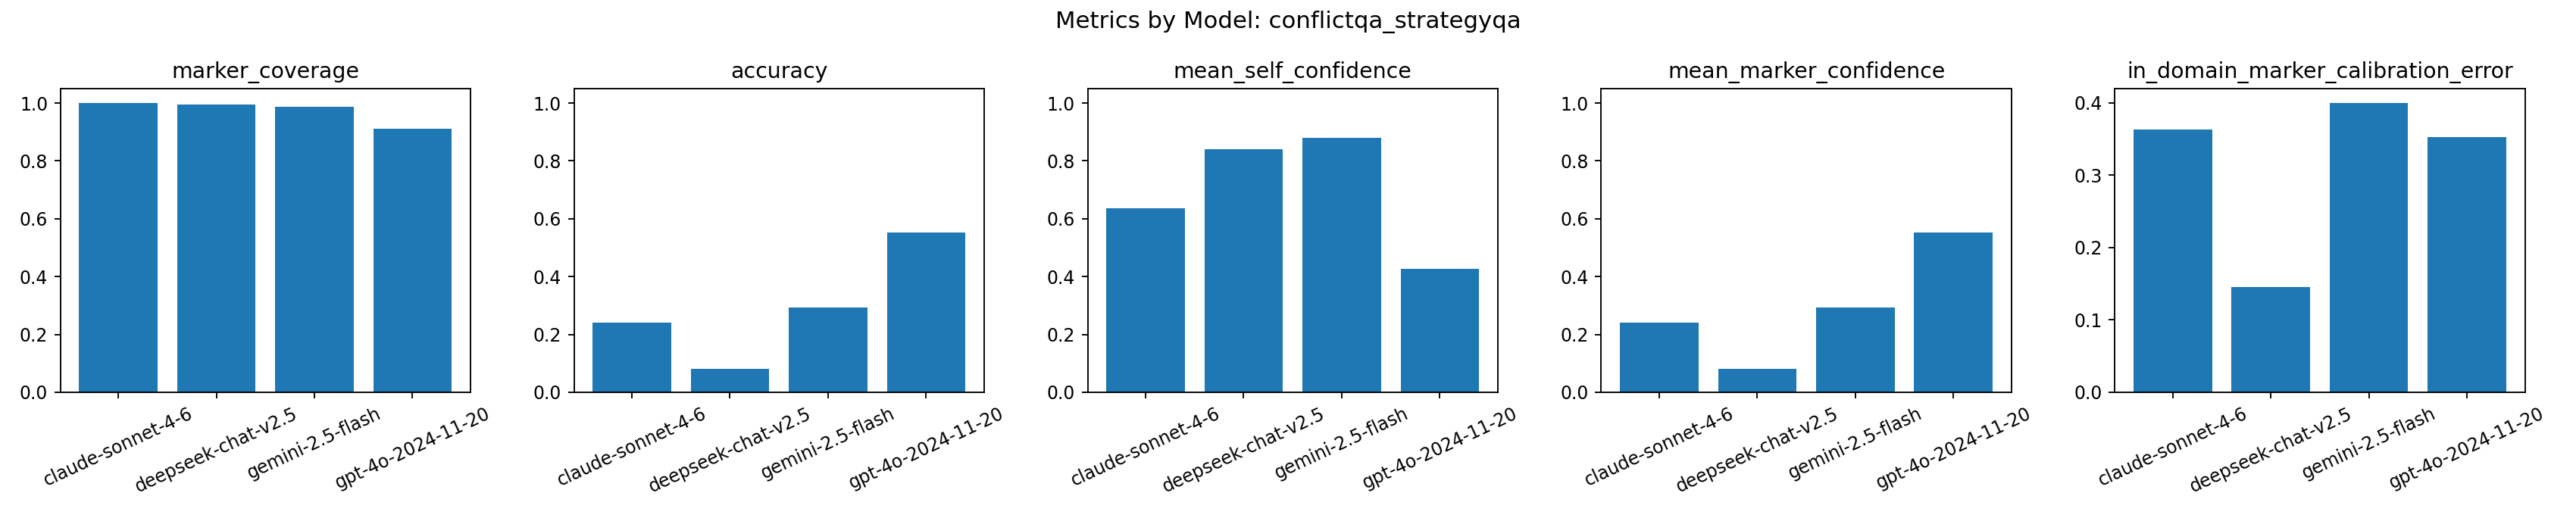

The file beside this chart, header and first rows:
model, dataset, rows, marker_coverage, accuracy, mean_self_confidence, mean_marker_confidence, in_domain_marker_calibration_error
anthropic/claude-sonnet-4-6, conflictqa_strategyqa, 480, 1.0, 0.2417, 0.6371, 0.2417, 0.3629
deepseek/deepseek-chat-v2.5, conflictqa_strategyqa, 480, 0.9938, 0.08125, 0.8417, 0.08125, 0.1453
google/gemini-2.5-flash, conflictqa_strategyqa, 480, 0.9875, 0.2938, 0.881, 0.2938, 0.3998
openai/gpt-4o-2024-11-20, conflictqa_strategyqa, 480, 0.9104, 0.5521, 0.4275, 0.5521, 0.3528
